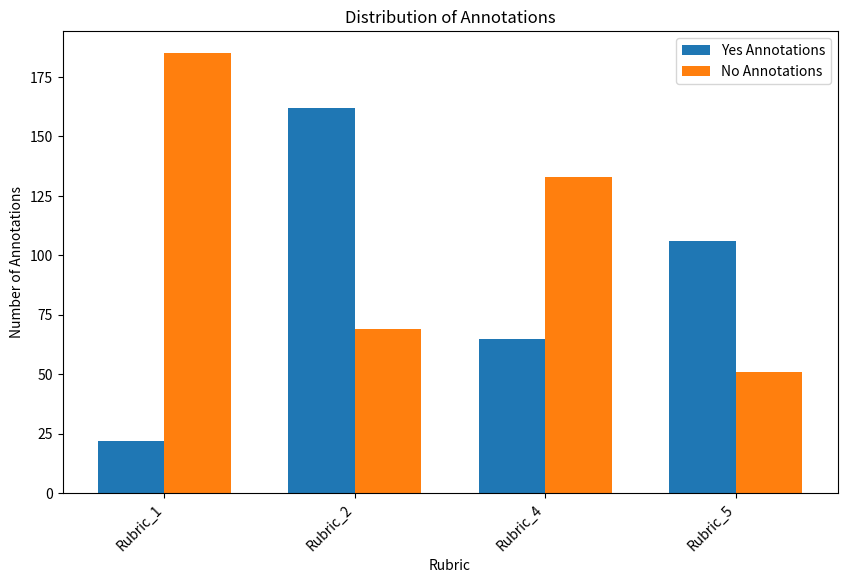

Recreate this plot in Python.
'''Rubric 1 Yes:  22
Rubric 1 No:  185
Rubric 2 Yes:  162
Rubric 2 No:  69
Rubric 4 Yes:  65
Rubric 4 No:  133
Rubric 5 Yes:  106
Rubric 5 No:  51'''

import matplotlib.pyplot as plt
import numpy as np

'''Mean of Rubric 1: 0.18157142857142852
Mean of Rubric 1 without examples: 0.23642857142857146
Mean of Rubric 2: 0.3055714285714286
Mean of Rubric 2 without examples: 0.6632857142857143
Mean of Rubric 4: 0.2370714285714286
Mean of Rubric 4 without examples: 0.2887857142857143
Mean of Rubric 5: 0.36807142857142855
Mean of Rubric 5 without examples: 0.4626428571428572'''
# Sample data for 16 bars (8 pairs)
values_cur = [22, 185, 162, 69, 65, 133, 106, 51]
values = [0,4,9,13, 1, 9,0,10]
values_er = [0.18157142857142852, 0.23642857142857146, 0.3055714285714286, 0.6632857142857143, 0.2370714285714286, 0.2887857142857143, 0.36807142857142855,  0.4626428571428572]
# Define the number of pairs and bars per pair
num_pairs = 4
bars_per_pair = 2

# Define colors for the bars (one green and one red per pair)
colors = ['#1f77b4', '#ff7f0e']

# Define the width of the bars
bar_width = 0.35

# Create an index for each pair
indices = np.arange(num_pairs)

# Create the bar chart
plt.figure(figsize=(10, 6))

# Plot each pair of bars
for i in range(num_pairs):
    plt.bar(indices[i] - bar_width/2, values_cur[i*2], color=colors[0], width=bar_width, label='Yes Annotations' if i == 0 else "")
    plt.bar(indices[i] + bar_width/2, values_cur[i*2 + 1], color=colors[1], width=bar_width, label='No Annotations' if i == 0 else "")

# Set x-ticks to be in the center of each pair

tick_labels = [
    'Rubric_1',
    'Rubric_2', 
    'Rubric_4', 
    'Rubric_5'
]
plt.xticks(indices, tick_labels, rotation=45, ha='right', fontsize=10)
# Add labels and title
plt.xlabel('Rubric')
plt.ylabel('Number of Annotations')
plt.title('Distribution of Annotations')
# Add legend
plt.legend()

# Show the plot
plt.show()